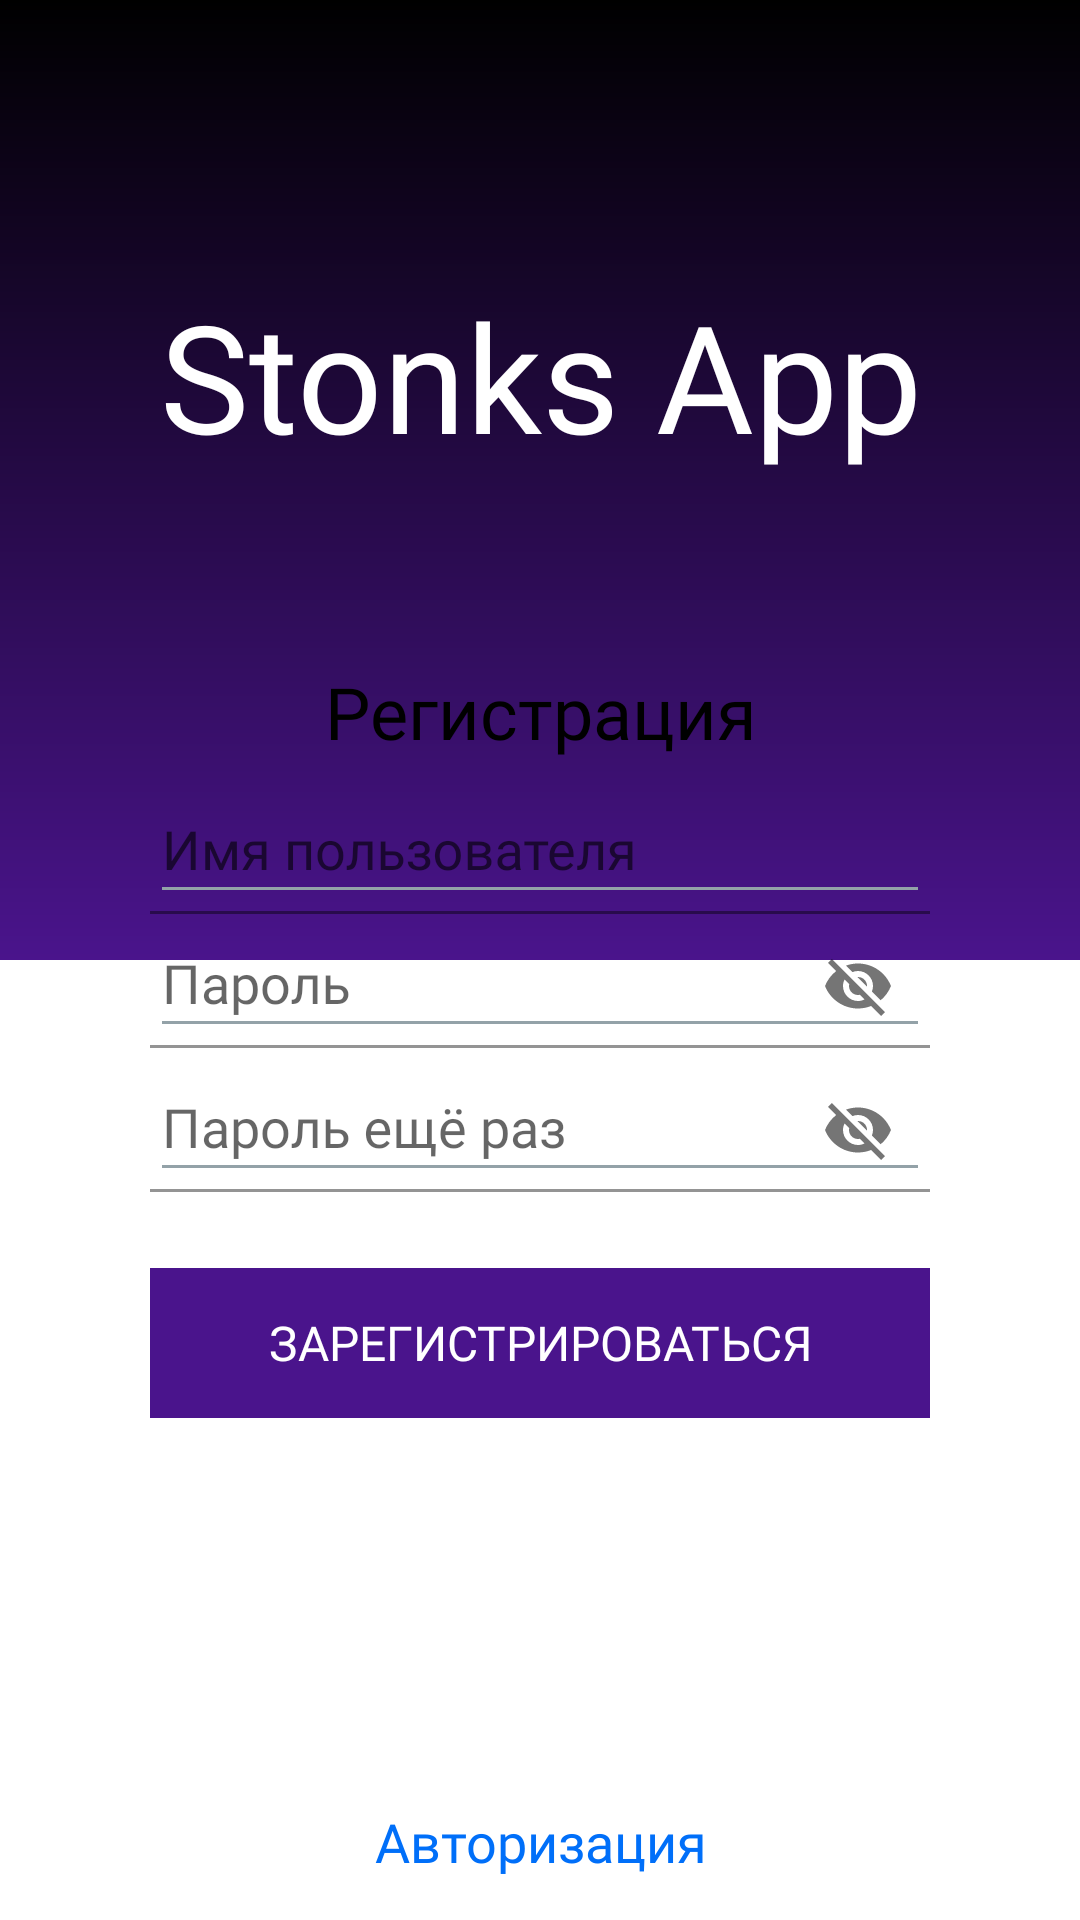

The Android layout XML behind this screen, and the referenced resources:
<!-- AndroidManifest.xml: application theme Theme.StonksApp -->
<!-- res/layout/fragment_register.xml -->
<?xml version="1.0" encoding="utf-8"?>
<ScrollView xmlns:android="http://schemas.android.com/apk/res/android"
    xmlns:app="http://schemas.android.com/apk/res-auto"
    android:layout_width="match_parent"
    android:layout_height="match_parent"
    android:fillViewport="true"
    android:background="@drawable/main_gradient">
    <androidx.constraintlayout.widget.ConstraintLayout
        android:layout_width="match_parent"
        android:layout_height="wrap_content">

        <LinearLayout
            android:layout_width="match_parent"
            android:layout_height="match_parent"
            android:weightSum="2"
            android:orientation="vertical">

            <ImageView
                android:layout_width="match_parent"
                android:layout_height="match_parent"
                android:background="@drawable/main_gradient"
                android:layout_weight="1"/>

            <ImageView
                android:layout_width="match_parent"
                android:layout_height="match_parent"
                android:background="@color/white"
                android:layout_weight="1"/>

        </LinearLayout>

        <TextView
            android:id="@+id/app_logo_tv"
            android:layout_width="match_parent"
            android:layout_height="wrap_content"
            app:layout_constraintTop_toTopOf="parent"
            app:layout_constraintStart_toStartOf="parent"
            android:textSize="50sp"
            android:textAlignment="center"
            android:text="@string/app_name"
            android:fontFamily="@font/comfortaa_bold"
            android:textColor="@color/white"
            app:layout_constraintBottom_toBottomOf="parent"
            app:layout_constraintVertical_bias="0.16"/>

        <androidx.constraintlayout.widget.ConstraintLayout
            android:id="@+id/center_login_cl"
            android:layout_width="match_parent"
            android:layout_height="wrap_content"
            android:elevation="7dp"
            android:layout_marginStart="30dp"
            android:layout_marginEnd="30dp"
            android:paddingBottom="20dp"
            android:focusable="true"
            android:focusableInTouchMode="true"
            android:background="@drawable/white_corners_middle"
            app:layout_constraintBottom_toBottomOf="parent"
            app:layout_constraintTop_toBottomOf="@id/app_logo_tv"
            app:layout_constraintVertical_bias="0.27">

            <TextView
                android:id="@+id/login_title_tv"
                android:layout_width="match_parent"
                android:layout_height="wrap_content"
                android:textAlignment="center"
                android:textSize="24sp"
                android:text="@string/registration"
                android:fontFamily="@font/mplus_rounded_bold"
                android:textColor="@color/black"
                android:layout_marginTop="8dp"
                app:layout_constraintTop_toTopOf="parent"
                app:layout_constraintStart_toStartOf="parent"
                app:layout_constraintEnd_toEndOf="parent"/>

            <com.google.android.material.textfield.TextInputLayout
                android:id="@+id/login_input"
                android:layout_width="match_parent"
                android:layout_height="wrap_content"
                android:layout_marginTop="10dp"
                android:layout_marginStart="20dp"
                android:layout_marginEnd="20dp"
                android:hint="@string/login"
                app:hintTextAppearance="@style/FloatingLabelInput"
                app:layout_constraintStart_toStartOf="parent"
                app:layout_constraintTop_toBottomOf="@id/login_title_tv">

                <com.google.android.material.textfield.TextInputEditText
                    android:id="@+id/login_et"
                    android:layout_width="match_parent"
                    android:layout_height="wrap_content"
                    android:textSize="18sp"
                    android:maxLines="1"
                    android:inputType="text"
                    android:fontFamily="@font/mplus_rounded_regular"
                    android:theme="@style/EditText"
                    android:textColor="@color/black"/>

            </com.google.android.material.textfield.TextInputLayout>

            <com.google.android.material.textfield.TextInputLayout
                android:id="@+id/password_input"
                android:layout_width="match_parent"
                android:layout_height="wrap_content"
                android:layout_marginStart="20dp"
                android:layout_marginEnd="20dp"
                android:hint="@string/password"
                app:hintTextAppearance="@style/FloatingLabelInput"
                app:passwordToggleEnabled="true"
                app:layout_constraintStart_toStartOf="parent"
                app:layout_constraintTop_toBottomOf="@id/login_input">

                <com.google.android.material.textfield.TextInputEditText
                    android:id="@+id/password_et"
                    android:layout_width="match_parent"
                    android:layout_height="wrap_content"
                    android:textSize="18sp"
                    android:maxLines="1"
                    android:theme="@style/EditText"
                    android:fontFamily="@font/mplus_rounded_regular"
                    android:textColor="@color/black"/>

            </com.google.android.material.textfield.TextInputLayout>

            <com.google.android.material.textfield.TextInputLayout
                android:id="@+id/password_repeat_input"
                android:layout_width="match_parent"
                android:layout_height="wrap_content"
                android:layout_marginStart="20dp"
                android:layout_marginEnd="20dp"
                android:hint="@string/password_repeat"
                app:hintTextAppearance="@style/FloatingLabelInput"
                app:passwordToggleEnabled="true"
                app:layout_constraintStart_toStartOf="parent"
                app:layout_constraintTop_toBottomOf="@id/password_input">

                <com.google.android.material.textfield.TextInputEditText
                    android:id="@+id/password_repeat_et"
                    android:layout_width="match_parent"
                    android:layout_height="wrap_content"
                    android:textSize="18sp"
                    android:maxLines="1"
                    android:theme="@style/EditText"
                    android:fontFamily="@font/mplus_rounded_regular"
                    android:textColor="@color/black"/>

            </com.google.android.material.textfield.TextInputLayout>

            <Button
                android:id="@+id/register_btn"
                android:layout_width="match_parent"
                android:layout_height="50dp"
                android:layout_marginTop="22dp"
                android:layout_marginStart="20dp"
                android:layout_marginEnd="20dp"
                android:textSize="16sp"
                android:stateListAnimator="@null"
                android:text="@string/register"
                android:textColor="@color/white"
                android:background="@color/primary"
                android:fontFamily="@font/mplus_rounded_regular"
                app:layout_constraintStart_toStartOf="parent"
                app:layout_constraintEnd_toEndOf="parent"
                app:layout_constraintTop_toBottomOf="@id/password_repeat_input"/>

        </androidx.constraintlayout.widget.ConstraintLayout>

        <TextView
            android:id="@+id/to_auth_tv"
            android:layout_width="match_parent"
            android:layout_height="wrap_content"
            android:textAlignment="center"
            android:textSize="18sp"
            android:textColor="@color/link_blue"
            android:text="@string/authorization"
            android:layout_marginBottom="14dp"
            android:fontFamily="@font/mplus_rounded_regular"
            app:layout_constraintBottom_toBottomOf="parent"/>

    </androidx.constraintlayout.widget.ConstraintLayout>
</ScrollView>
<!-- resources referenced by this layout -->
<resources>
  <color name="black">#ff000000</color>
  <color name="link_blue">#006ff9</color>
  <color name="primary">#4a148c</color>
  <color name="white">#ffffffff</color>
  <!-- drawable main_gradient (drawable) -->
  <?xml version="1.0" encoding="utf-8"?>
  <shape
      xmlns:android="http://schemas.android.com/apk/res/android"
      android:shape="rectangle"
      android:useLevel="false">
      <gradient
          android:startColor="@color/black"
          android:endColor="@color/primary"
          android:angle="270"/>
  </shape>
  <string name="app_name">Stonks App</string>
  <string name="authorization">Авторизация</string>
  <string name="login">Имя пользователя</string>
  <string name="password">Пароль</string>
  <string name="password_repeat">Пароль ещё раз</string>
  <string name="register">Зарегистрироваться</string>
  <string name="registration">Регистрация</string>
  <style name="EditText" parent="Theme.AppCompat.Light">
          <item name="colorControlNormal">@color/grey_light</item>
          <item name="colorControlActivated">@color/primary</item>
          <item name="android:textColorHint">@color/primary</item>
      </style>
  <style name="FloatingLabelInput" parent="TextAppearance.AppCompat.Small">
          <item name="android:textColor">@color/primary</item>
      </style>
  <style name="Theme.StonksApp" parent="Theme.MaterialComponents.DayNight.DarkActionBar">
          
          <item name="colorPrimary">@color/purple_500</item>
          <item name="colorPrimaryVariant">@color/purple_700</item>
          <item name="colorOnPrimary">@color/white</item>
          
          <item name="colorSecondary">@color/teal_200</item>
          <item name="colorSecondaryVariant">@color/teal_700</item>
          <item name="colorOnSecondary">@color/black</item>
          
          <item name="android:statusBarColor" tools:targetApi="l">?attr/colorPrimaryVariant</item>
          
      </style>
  <color name="grey_light">#93a2a8</color>
  <!-- not gathered from this repository: default colours our renderer supplied (Android Studio template values) -->
  <color name="purple_500">#FF6200EE</color>
  <color name="purple_700">#FF3700B3</color>
  <color name="teal_200">#FF03DAC5</color>
  <color name="teal_700">#FF018786</color>
</resources>
